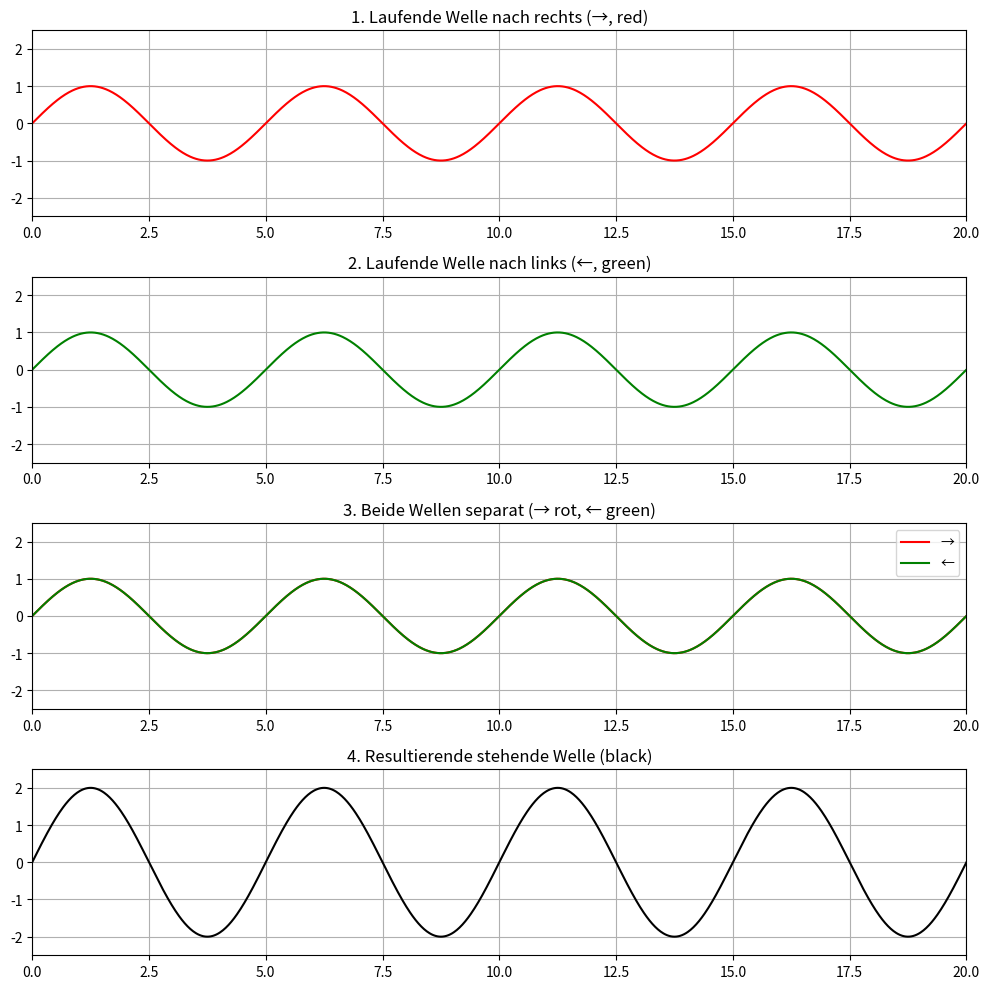

Reproduce this figure in Python.
import numpy as np
import matplotlib.pyplot as plt
from matplotlib.animation import FuncAnimation

# Wellenparameter
A = 1
λ = 5
k = 2 * np.pi / λ
v = 2
omega = k * v

x = np.linspace(0, 20, 1000)

fig, axs = plt.subplots(4, 1, figsize=(10, 10))

# Einzelne Linien für jede Animation
line_right = axs[0].plot(x, np.zeros_like(x), color='red')[0]
line_left = axs[1].plot(x, np.zeros_like(x), color='green')[0]

# Zwei Wellen in einem Plot (rot und grün)
line_right3 = axs[2].plot(x, np.zeros_like(x), color='red', label='→')[0]
line_left3 = axs[2].plot(x, np.zeros_like(x), color='green', label='←')[0]

# Superposition der beiden (stehende Welle)
line_super = axs[3].plot(x, np.zeros_like(x), color='black')[0]

# Titel & Layout
titles = [
    "1. Laufende Welle nach rechts (→, red)",
    "2. Laufende Welle nach links (←, green)",
    "3. Beide Wellen separat (→ rot, ← green)",
    "4. Resultierende stehende Welle (black)"
]

for ax, title in zip(axs, titles):
    ax.set_ylim(-2.5, 2.5)
    ax.set_xlim(0, 20)
    ax.set_title(title)
    ax.grid(True)

axs[2].legend(loc="upper right")

def animate(t):
    y_right = A * np.sin(k * x - omega * t)    # nach rechts
    y_left = A * np.sin(k * x + omega * t)     # nach links
    y_super = y_right + y_left                 # stehende Welle

    # Einzelplots
    line_right.set_ydata(y_right)
    line_left.set_ydata(y_left)

    # Zwei Wellen farbig im selben Plot (3)
    line_right3.set_ydata(y_right)
    line_left3.set_ydata(y_left)

    # Superposition (stehende Welle)
    line_super.set_ydata(2 * A * np.sin(k * x) * np.cos(omega * t))

    return line_right, line_left, line_right3, line_left3, line_super

ani = FuncAnimation(fig, animate, frames=np.linspace(0, 4, 200), interval=50, blit=True)
plt.tight_layout()
plt.show()
